Run: headless pygame with SDL's dummy video driver; simulated clock (each Clock.tick advances the game by its frame time, no real sleeping); random seed 0; keys injected as events and as key.get_pressed() state; mouse plan: one left click at the window centre at the start of phase 2, then a move to the lower-right quarter at the start of phase 3.
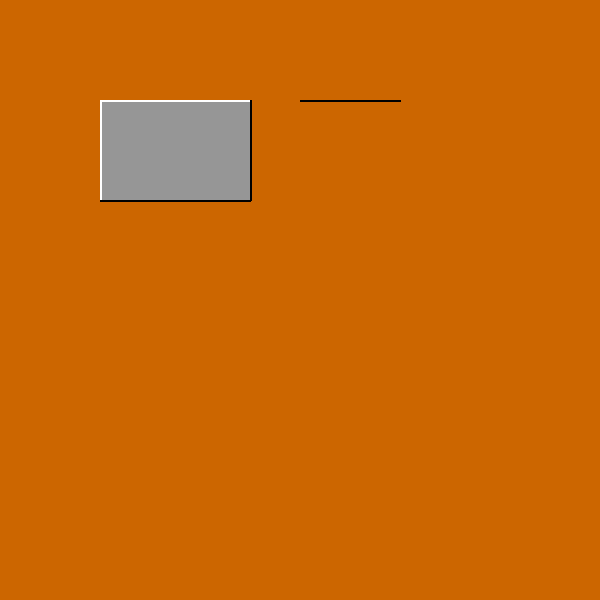
Frame 1 of 4 · flips 1–60 · no input
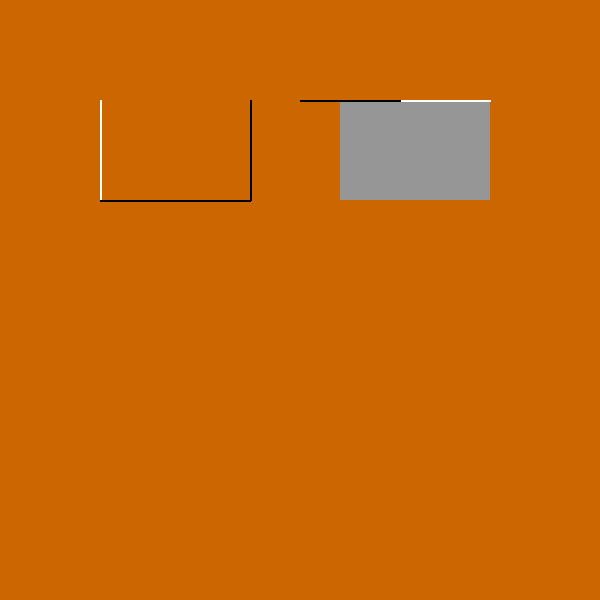
Frame 2 of 4 · flips 61–180 · clicked the window centre · tapped SPACE, RETURN · held RIGHT (→), D
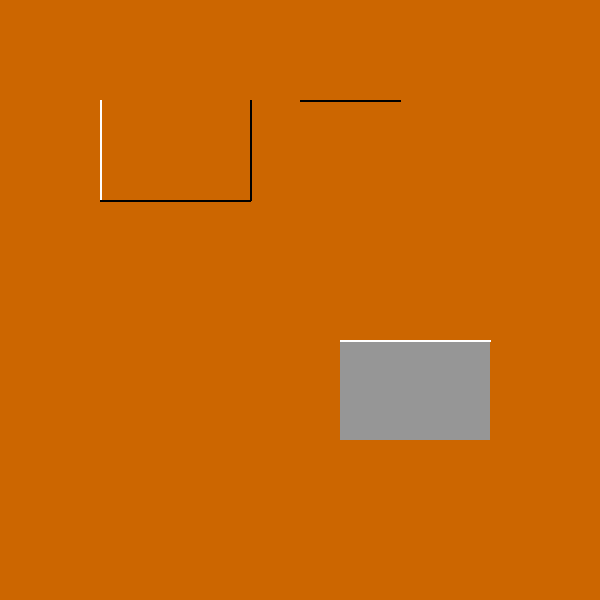
Frame 3 of 4 · flips 181–300 · moved the mouse to the lower-right quarter · held DOWN (↓), S
Frame 4 of 4 · flips 301–420 · held LEFT (←), A, UP (↑), W · screen same as frame 1, image omitted

The pygame program that drew these frames:

import pygame
import random
pygame.init()
count=0
w=600
h=600
bg = (204, 102, 0)
screen = pygame.display.set_mode((w,h))
pygame.display.set_caption('Button Demo')
action=False
run=True
isclicked=0
rect1=pygame.Rect(100,100,150,100)
l5=pygame.draw.line(screen,(255,255,255),(300,100),(400,100),2)
l6=pygame.draw.rect(screen,(123,56,0),l5,2)
a,b,c=150,150,150
speed=2
speed2=2
while run:
    pygame.time.delay(10)
    for event in pygame.event.get():
        if event.type==pygame.QUIT:
            run=False
    screen.fill(bg)
    pos=pygame.mouse.get_pos()

    key=pygame.key.get_pressed()

    if rect1.right>=w or rect1.left<=0:
        speed=-speed
    if rect1.top<=0 or rect1.bottom>=w:
        speed2=-speed2

    if key[pygame.K_RIGHT]==1:
        rect1=pygame.Rect.move(rect1,speed,0)
        print("Right")
    if key[pygame.K_LEFT]==1:
        rect1=pygame.Rect.move(rect1,-speed,0)
        print("left")
    if key[pygame.K_UP]==1:
        rect1=pygame.Rect.move(rect1,0,-speed2)
        print("up")
    if key[pygame.K_DOWN]==1:
        rect1=pygame.Rect.move(rect1,0,speed2)
        print("down")





    if action!=True:
        if rect1.collidepoint(pos):
            if pygame.mouse.get_pressed()[0]==1:
                isclicked=1
                pygame.draw.rect(screen,(0,100,0),rect1)
            else:
                if isclicked==1:
                    a=random.randint(0,255)
                    b=random.randint(0,255)
                    c=random.randint(0,255)
                    isclicked=False
                    action=True
                    count+=1
                    print(count)
                    pygame.draw.rect(screen,(0,0,100),
                    rect1)
                    rect1= pygame.Rect.move(rect1,5,0)
                    l6=pygame.Rect.move(l6,5,0)
                else:
                    
                    pygame.draw.rect(screen,(0,0,250),rect1)
        else:
            pygame.draw.rect(screen,(a,b,c),rect1)
    else:

        pygame.draw.rect(screen,(200,100,0),rect1)
        action=False
    l1=pygame.draw.line(screen,(255,255,255),(rect1.left,rect1.top),(rect1.right,rect1.top),2)
    l2=pygame.draw.line(screen,(255,255,255),(100+count*5,100),(100+count*5,200),2)
    pygame.draw.line(screen,(0,0,0),(100+count*5,200),(250+count*5,200),2)
    pygame.draw.line(screen,(0,0,0),(250+count*5,200),(250+count*5,100),2)
    pygame.draw.rect(screen,(0,0,0),l6,2)    
    
    pygame.display.update()
pygame.quit()
